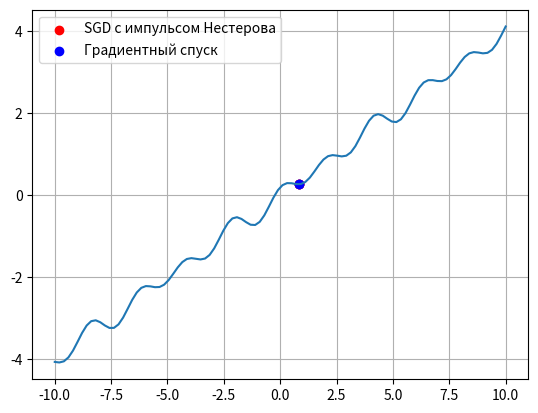

The script that saved this image:
import numpy as np
from matplotlib import pyplot as plt
import time

def func(x):
    return 0.4 * x + 0.1 * np.sin(2 * x) + 0.2 * np.cos(3 * x)


def df(x):
    return 0.4 + 0.2 * np.cos(2 * x) - 0.6 * np.sin(3 * x)


eta = 1 # шаг сходимости
x = 4 # начальное значение x для SGD с импульсом Нестерова
x_gr = 4 # начальное значение x для обычного градиентного спуска
N = 500 # число итераций градиентного алгоритма
gamma = 0.7
v = 0 # начальное значение v
lm = 1 # шаг для обычного градиентного спуска

coord_x = np.linspace(-10, 10, 100) # массив x для построения графика
coord_y = func(coord_x) # массив y для построения графика

plt.ion() # включение интерактивного режима отображения графиков
fig, ax = plt.subplots()
ax.grid()
ax.plot(coord_x, coord_y)
# отображение начальной точки для SGD с импульсом Нестерова
point = ax.scatter(x, func(x), c="red", label='SGD с импульсом Нестерова')
# отображение начальной точки для обычного градиентного спуска
point_gd = ax.scatter(x_gr, func(x_gr), c="blue", label='Градиентный спуск')
ax.legend()

for i in range(N):
    # SGD с импульсом Нестерова
    v = gamma * v + (1 - gamma) * eta * df(x - gamma * v)
    x = x - v

    x_gr = x_gr - lm * df(x) # обычный градиентный спуск

    # отображение нового положения точки для SGD с импульсом Нестерова
    point.set_offsets([x, func(x)])
    # отображение нового положения точки для обычного градиентного спуска
    point_gd.set_offsets([x_gr, func(x_gr)])
    # перерисовка графика и задержка на 20 мс
    fig.canvas.draw()
    fig.canvas.flush_events()
    time.sleep(0.01)

print(x) # точка минимума для SGD с импульсом Нестерова
print(x_gr) # точка минимума для обычного градиентного спуска

plt.ioff() # выключение интерактивного режима отображения графиков
# точка минимума на графике для SGD с импульсом Нестерова
ax.scatter(x, func(x), c="red")
# точка минимума на графике для обычного градиентного спуска
ax.scatter(x_gr, func(x_gr), c="blue")
plt.show()
